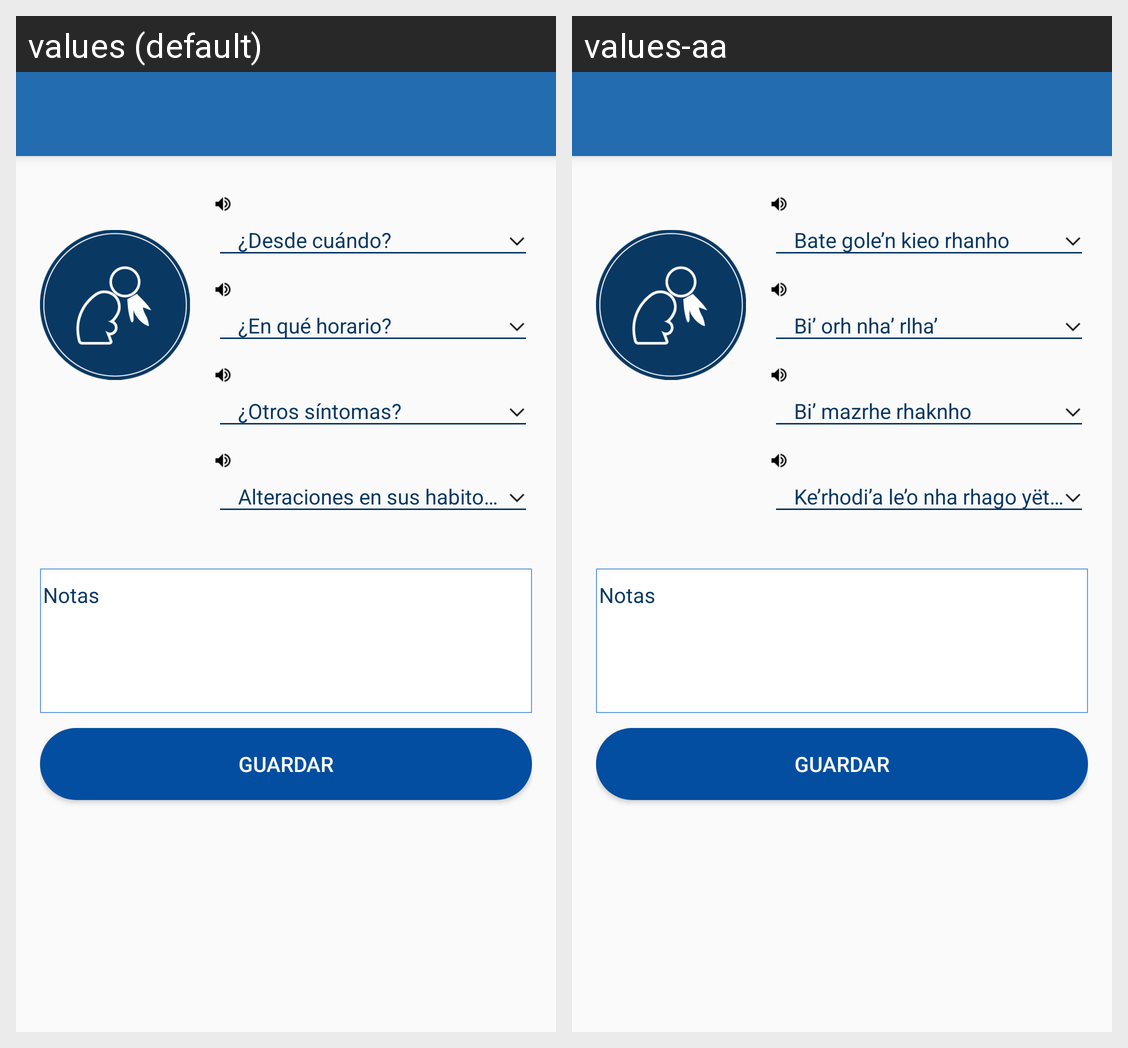

Translations of the strings shown on this Android screen, per locale in the grid:
Android screen res/layout/activity_nau_vomi.xml rendered under 2 locales, left to right: values (default), values-aa. Device: Nexus 5 (rendered at 1080×1920; each locale shown at half size, 540×960, under a caption strip naming it); theme AppTheme.
Strings drawn on this screen, with the default value and each locale's value (text and hints the layout hard-codes, and strings that could not be matched under every locale, appear in the picture but are not listed):

preg_g1_desde
  values: ¿Desde cuándo?
  values-aa: Bate gole’n kieo rhanho

preg_g2_horario
  values: ¿En qué horario?
  values-aa: Bi’ orh nha’ rlha’

preg_g3_sintomas
  values: ¿Otros síntomas?
  values-aa: Bi’ mazrhe rhaknho

preg_habitos_nau
  values: Alteraciones en sus habitos alimenticios
  values-aa: Ke’rhodi’a le’o nha rhago yëte, atse rhake zi’leo’

notas
  values: Notas
  values-aa: Notas

guardar
  values: Guardar
  values-aa: Guardar
